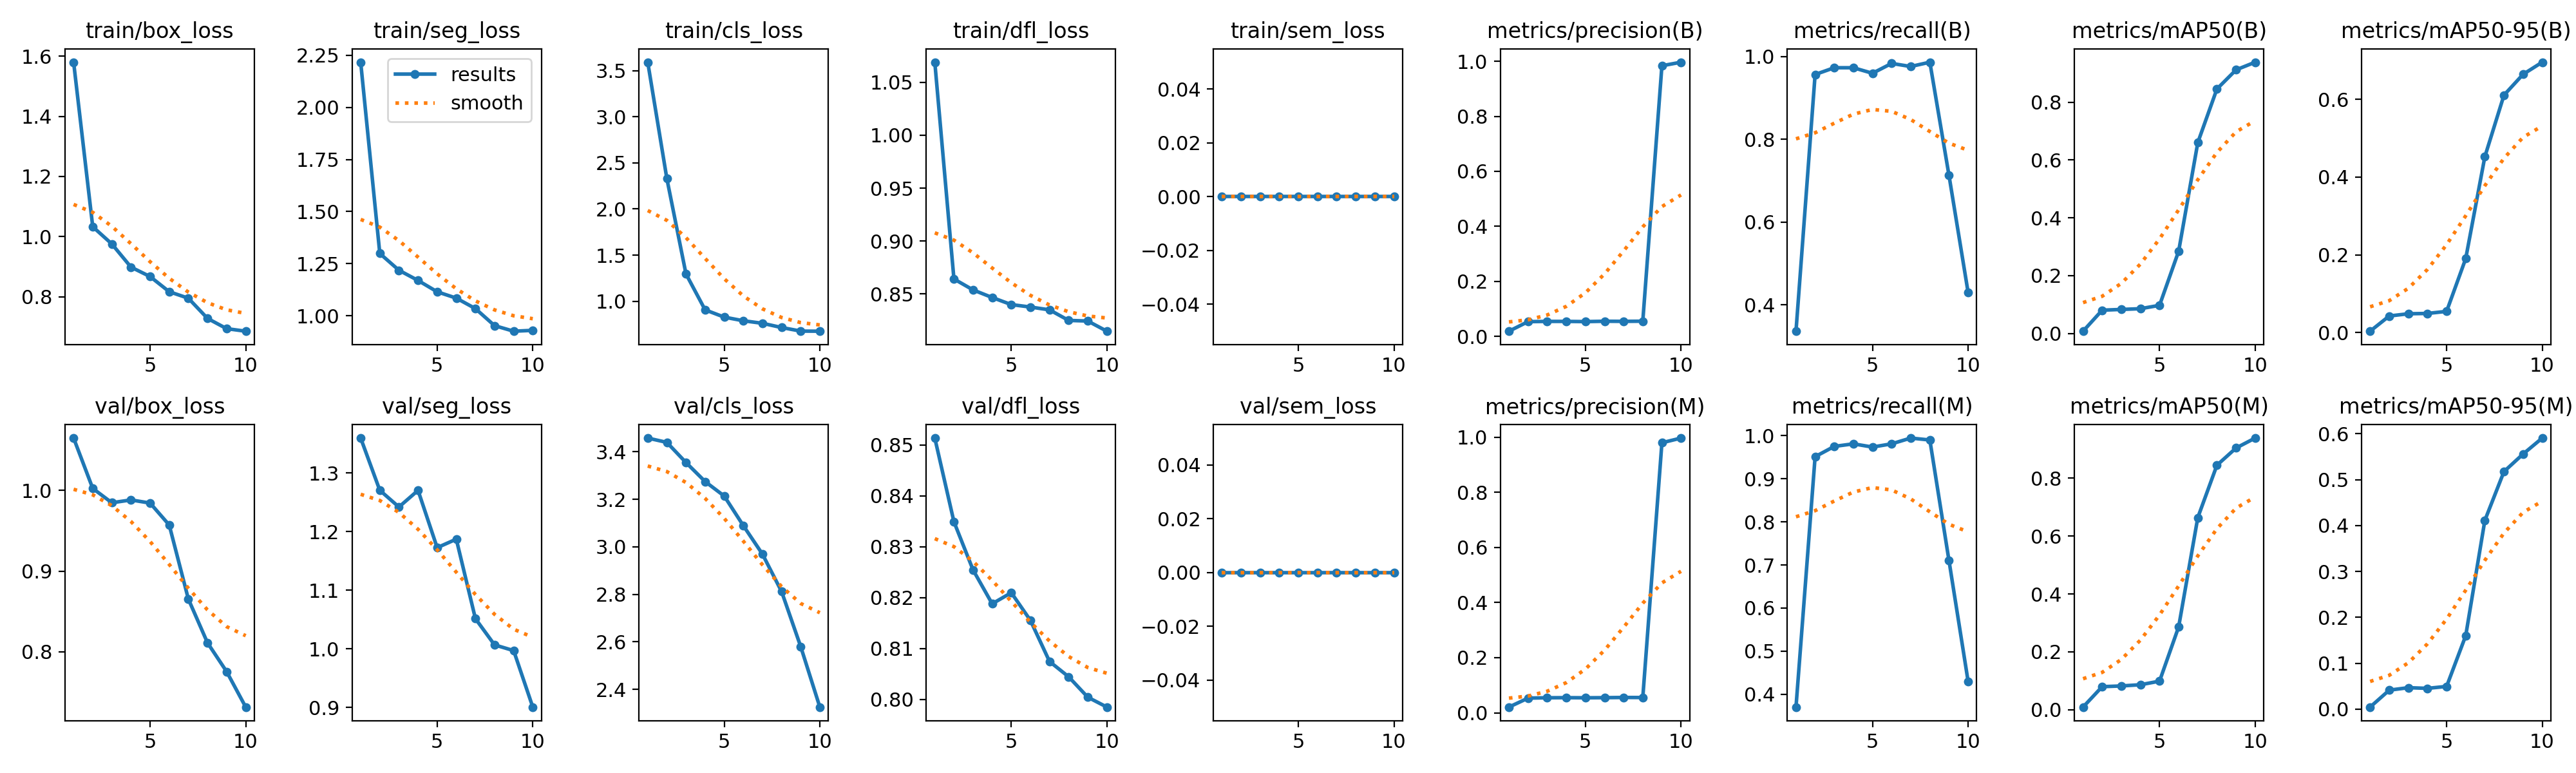

Data behind this chart, as committed beside it:
epoch, time, train/box_loss, train/seg_loss, train/cls_loss, train/dfl_loss, train/sem_loss, metrics/precision(B), metrics/recall(B), metrics/mAP50(B), metrics/mAP50-95(B), metrics/precision(M), metrics/recall(M), metrics/mAP50(M), metrics/mAP50-95(M), val/box_loss, val/seg_loss, val/cls_loss, val/dfl_loss, val/sem_loss, lr/pg0, lr/pg1, lr/pg2
1, 12.45, 1.58, 2.217, 3.594, 1.069, 0, 0.01883, 0.3363, 0.00767, 0.00365, 0.02075, 0.3705, 0.00923, 0.00438, 1.065, 1.36, 3.458, 0.8514, 0, 0.00018, 0.00018, 0.00018
2, 16.2, 1.033, 1.299, 2.33, 0.864, 0, 0.05358, 0.9568, 0.08046, 0.04279, 0.05325, 0.9509, 0.07971, 0.04127, 1.003, 1.271, 3.44, 0.8349, 0, 0.0003424, 0.0003424, 0.0003424
3, 19.77, 0.9753, 1.219, 1.295, 0.8537, 0, 0.0545, 0.9732, 0.08301, 0.04851, 0.05458, 0.9747, 0.08222, 0.04665, 0.9848, 1.242, 3.355, 0.8255, 0, 0.0004652, 0.0004652, 0.0004652
4, 23.32, 0.8982, 1.17, 0.9057, 0.8465, 0, 0.0545, 0.9732, 0.08557, 0.04933, 0.05492, 0.9807, 0.08642, 0.04519, 0.9883, 1.271, 3.275, 0.8188, 0, 0.0005483, 0.0005483, 0.0005483
5, 27.08, 0.8669, 1.115, 0.8267, 0.8398, 0, 0.05375, 0.9598, 0.09725, 0.05468, 0.0545, 0.9732, 0.09881, 0.0494, 0.9844, 1.173, 3.214, 0.821, 0, 0.0005919, 0.0005919, 0.0005919
6, 31.13, 0.8164, 1.085, 0.7872, 0.8375, 0, 0.05508, 0.9836, 0.2848, 0.1905, 0.05492, 0.9807, 0.2865, 0.16, 0.9572, 1.187, 3.089, 0.8155, 0, 0.0005959, 0.0005959, 0.0005959
7, 34.67, 0.7947, 1.035, 0.7598, 0.8348, 0, 0.05467, 0.9762, 0.6604, 0.4525, 0.05567, 0.994, 0.6637, 0.4112, 0.8653, 1.052, 2.969, 0.8075, 0, 0.0005603, 0.0005603, 0.0005603
8, 38.21, 0.7277, 0.9529, 0.7138, 0.8248, 0, 0.05525, 0.9866, 0.8459, 0.6106, 0.05542, 0.9896, 0.8446, 0.5174, 0.8111, 1.007, 2.812, 0.8045, 0, 0.0004851, 0.0004851, 0.0004851
9, 41.75, 0.6935, 0.9261, 0.6751, 0.8243, 0, 0.9836, 0.7132, 0.9121, 0.6642, 0.9795, 0.7102, 0.904, 0.5557, 0.7754, 0.997, 2.58, 0.8004, 0, 0.0003702, 0.0003702, 0.0003702
10, 45.22, 0.685, 0.9303, 0.6738, 0.8146, 0, 0.9966, 0.4303, 0.9386, 0.6953, 0.9966, 0.4303, 0.9384, 0.5905, 0.7313, 0.9006, 2.325, 0.7985, 0, 0.0002158, 0.0002158, 0.0002158
